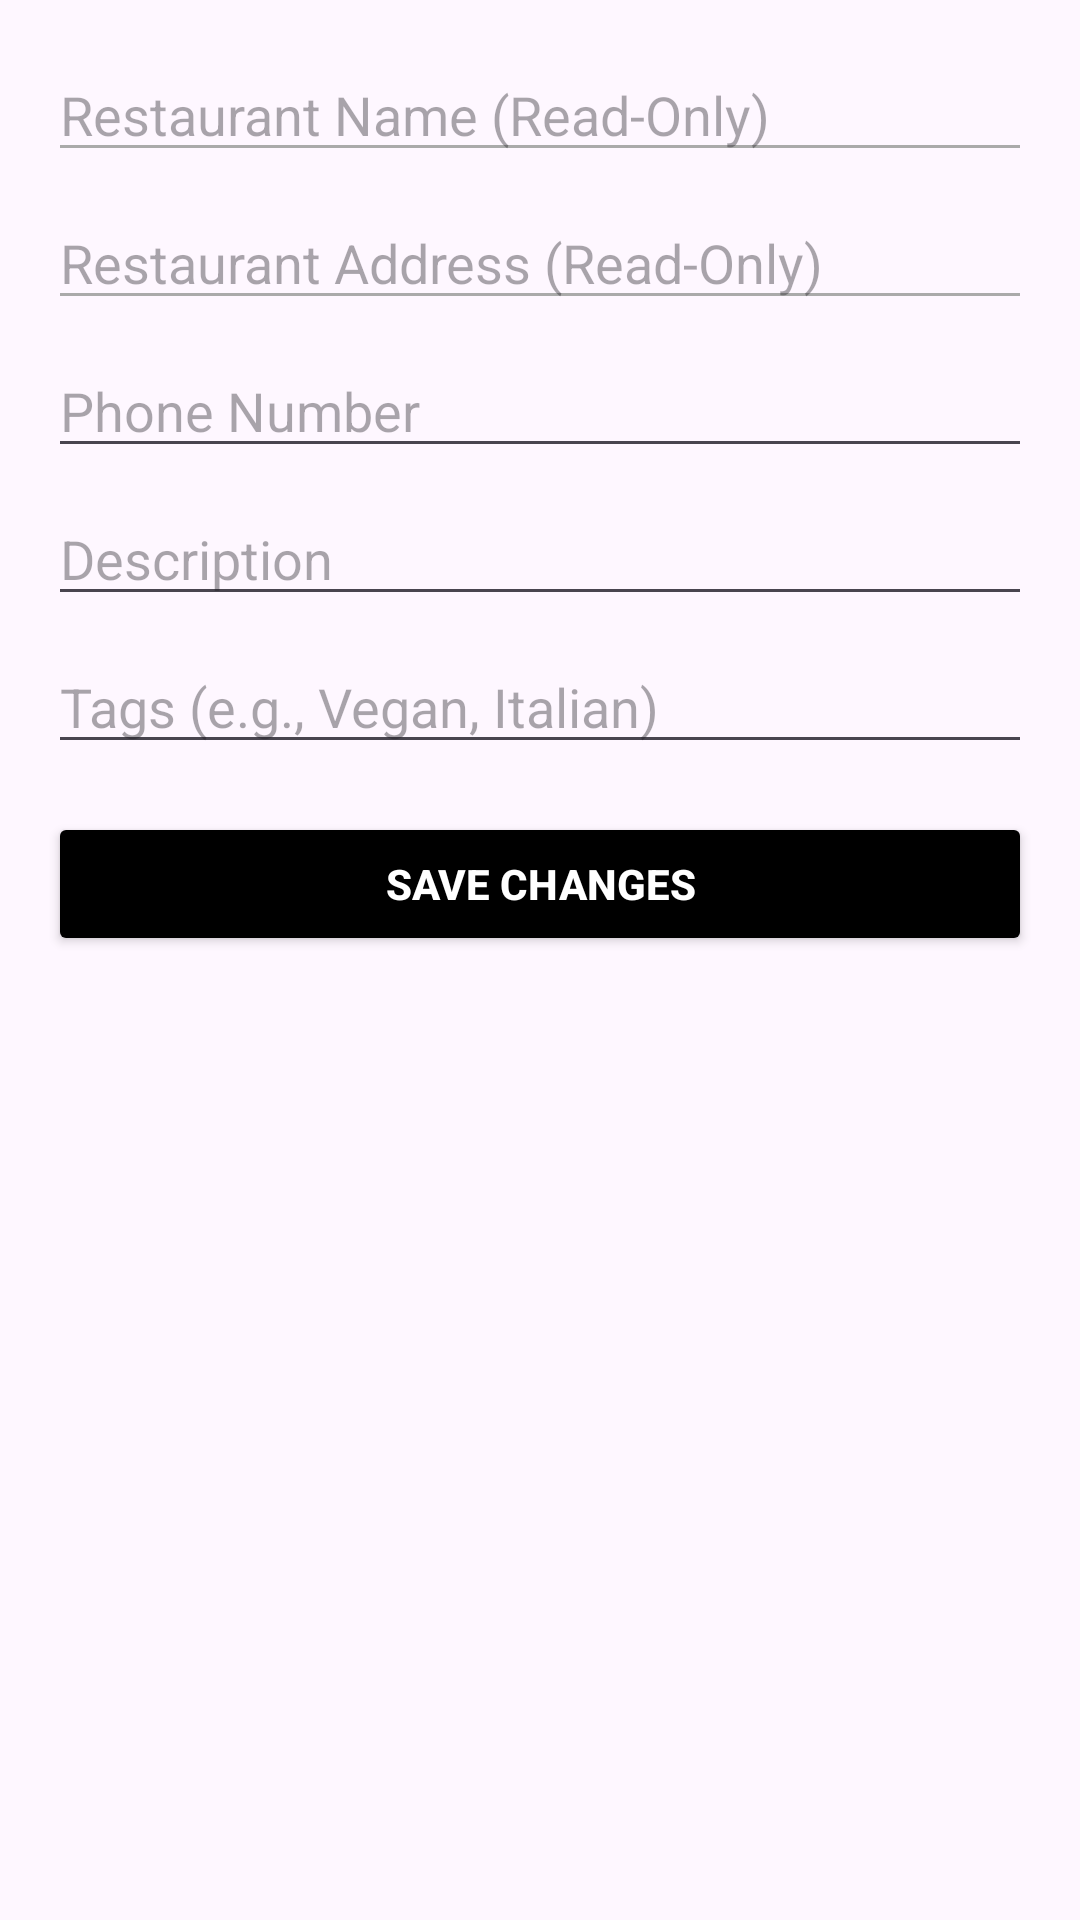

Android layout source for this screen:
<!-- AndroidManifest.xml: application theme Theme.RestaurantGuideApp -->
<!-- res/layout/activity_edit_restaurant.xml -->
<ScrollView xmlns:android="http://schemas.android.com/apk/res/android"
    android:layout_width="match_parent"
    android:layout_height="match_parent"
    android:padding="16dp">

    <LinearLayout
        android:layout_width="match_parent"
        android:layout_height="wrap_content"
        android:orientation="vertical">

        
        <EditText
            android:id="@+id/input_name"
            android:layout_width="match_parent"
            android:layout_height="wrap_content"
            android:hint="Restaurant Name (Read-Only)"
            android:inputType="text"
            android:enabled="false"
            android:backgroundTint="@android:color/darker_gray"
            android:layout_marginBottom="8dp" />

        
        <EditText
            android:id="@+id/input_address"
            android:layout_width="match_parent"
            android:layout_height="wrap_content"
            android:hint="Restaurant Address (Read-Only)"
            android:inputType="textPostalAddress"
            android:enabled="false"
            android:backgroundTint="@android:color/darker_gray"
            android:layout_marginBottom="8dp" />

        
        <EditText
            android:id="@+id/input_phone"
            android:layout_width="match_parent"
            android:layout_height="wrap_content"
            android:hint="Phone Number"
            android:inputType="phone"
            android:layout_marginBottom="8dp" />

        
        <EditText
            android:id="@+id/input_description"
            android:layout_width="match_parent"
            android:layout_height="wrap_content"
            android:hint="Description"
            android:inputType="textMultiLine"
            android:layout_marginBottom="8dp" />

        
        <EditText
            android:id="@+id/input_tags"
            android:layout_width="match_parent"
            android:layout_height="wrap_content"
            android:hint="Tags (e.g., Vegan, Italian)"
            android:inputType="text"
            android:layout_marginBottom="16dp" />

        
        <Button
            android:id="@+id/btn_save"
            android:layout_width="match_parent"
            android:layout_height="wrap_content"
            android:text="Save Changes"
            android:backgroundTint="@color/black"
            android:textColor="@android:color/white"
            android:textStyle="bold" />
    </LinearLayout>
</ScrollView>
<!-- resources referenced by this layout -->
<resources>
  <style name="Theme.RestaurantGuideApp" parent="Base.Theme.RestaurantGuideApp" />
  <style name="Base.Theme.RestaurantGuideApp" parent="Theme.Material3.DayNight.NoActionBar">
          
          
      </style>
  <!-- not gathered from this repository: default colours our renderer supplied (Android Studio template values) -->
  <color name="black">#FF000000</color>
</resources>
